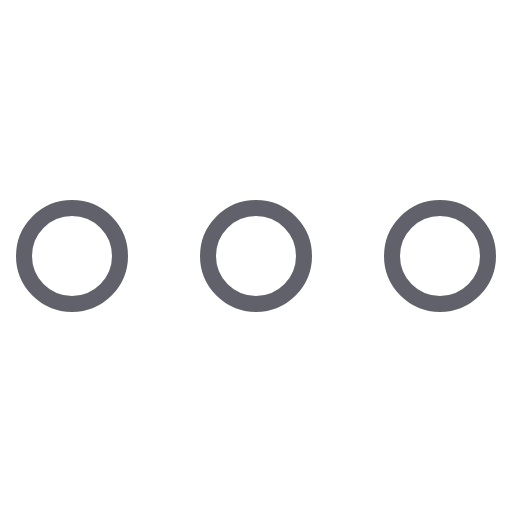
t = 0.00 s
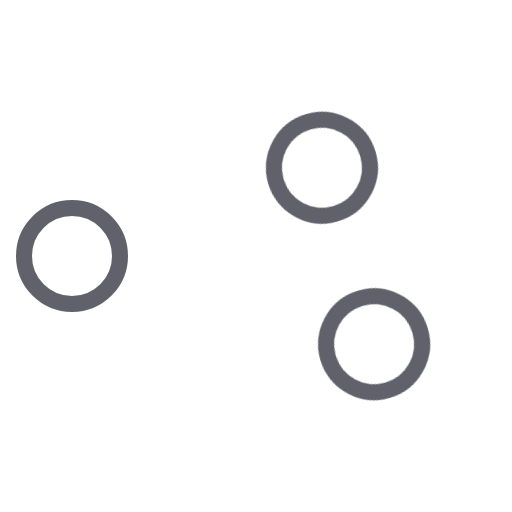
t = 0.15 s
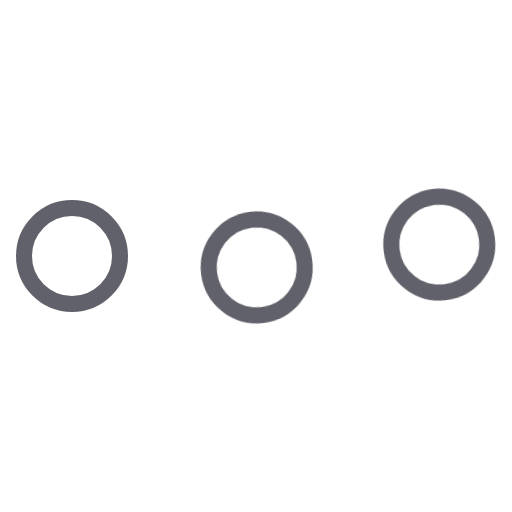
t = 0.45 s
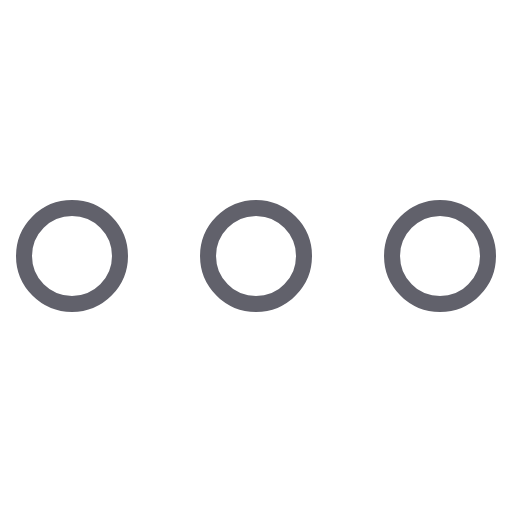
t = 0.60 s
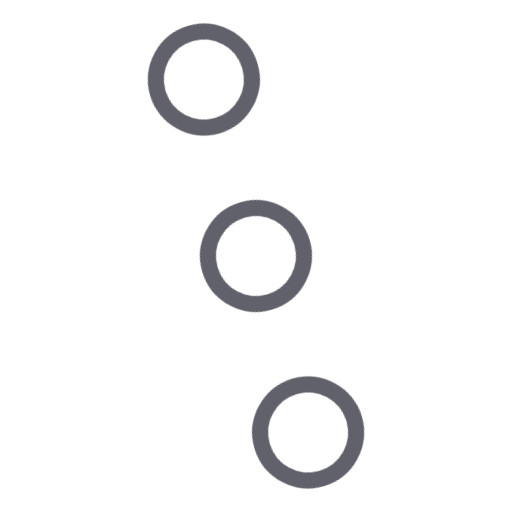
t = 0.75 s
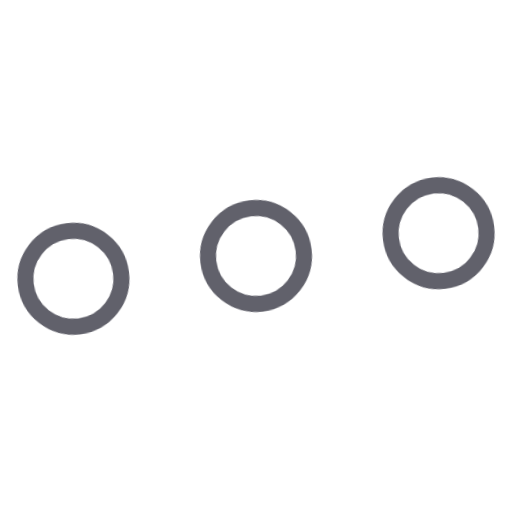
t = 1.05 s

The animated SVG that drew these frames (rendered in a browser with its animation timeline set to each time). Animation: 2 CSS @keyframes rules; one cycle of 1.20 s, repeats indefinitely.

<svg xmlns="http://www.w3.org/2000/svg" height="64" width="64" viewBox="0 0 64 64"><title>dots anim 6 3</title><g stroke-linecap="round" fill="#61616b" stroke-linejoin="round" class="nc-icon-wrapper"><g class="nc-loop-dots-anim-6-64-icon-o"><circle cx="9" cy="32" fill="none" r="6" stroke="#61616b" stroke-width="2"></circle><circle cx="32" cy="32" fill="none" r="6" stroke="#61616b" stroke-width="2"></circle><circle cx="55" cy="32" fill="none" r="6" stroke="#61616b" stroke-width="2"></circle></g><style data-cap="butt">.nc-loop-dots-anim-6-64-icon-o,.nc-loop-dots-anim-6-64-icon-o>*{--animation-duration:1.2s}.nc-loop-dots-anim-6-64-icon-o{transform-origin:50% 50%;animation:nc-loop-dots-anim-6 var(--animation-duration) infinite}.nc-loop-dots-anim-6-64-icon-o>:nth-child(2),.nc-loop-dots-anim-6-64-icon-o>:nth-child(3){transform-origin:43.5px 50%;animation:nc-loop-dots-anim-6-inner var(--animation-duration) infinite}@keyframes nc-loop-dots-anim-6{0%,50%{transform:rotate(0)}100%{animation-timing-function:cubic-bezier(1,0,0,1);transform:rotate(180deg)}}@keyframes nc-loop-dots-anim-6-inner{0%{transform:rotate(0)}100%,50%{animation-timing-function:cubic-bezier(1,0,0,1);transform:rotate(180deg)}}</style></g></svg>
